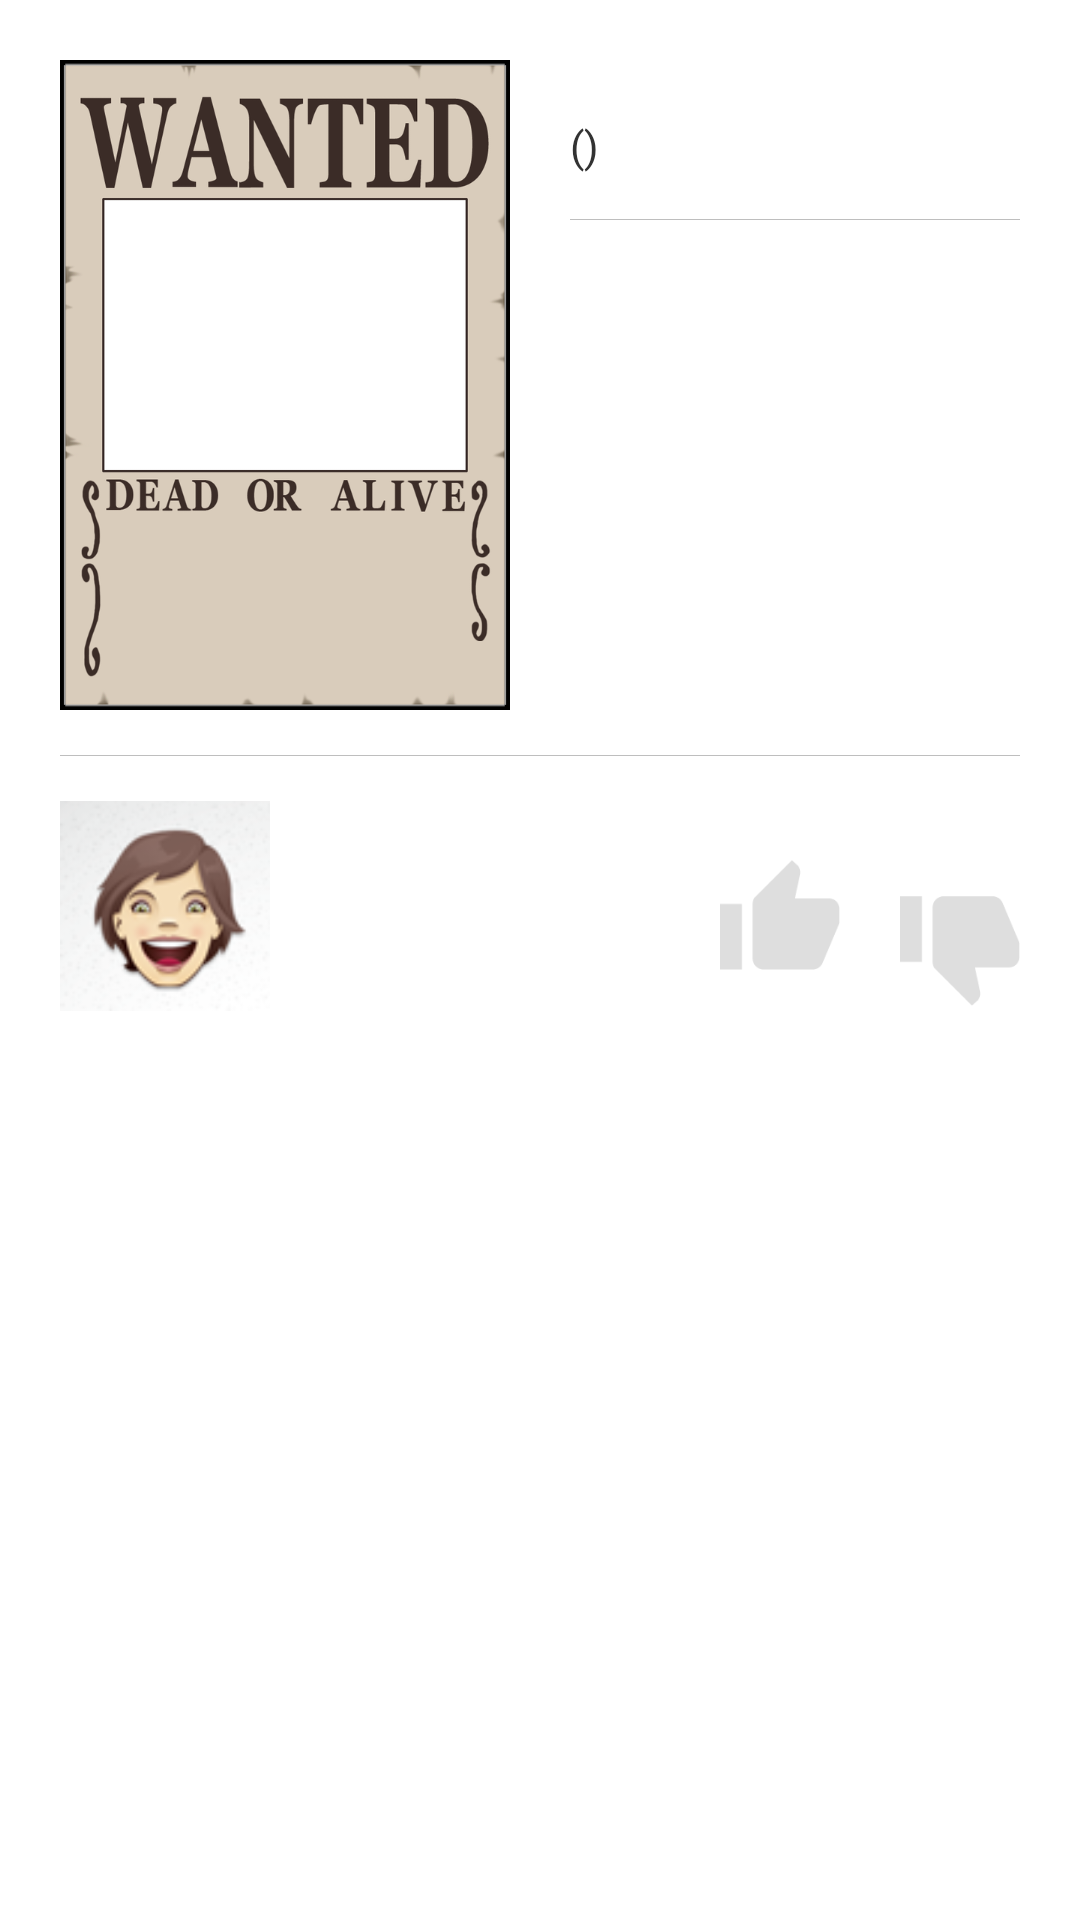

This screen was rendered from an Android layout file. Write that file and the resources it references.
<!-- AndroidManifest.xml: application theme CustomActionBarTheme -->
<!-- res/layout/comment_row.xml -->
<?xml version="1.0" encoding="utf-8"?>
<LinearLayout xmlns:android="http://schemas.android.com/apk/res/android"
    android:layout_width="match_parent"
    android:layout_height="match_parent"
    android:layout_marginLeft="20dp"
    android:layout_marginRight="20dp"
    android:orientation="vertical"
    android:paddingBottom="20dp"
    android:paddingTop="20dp">

    <RelativeLayout
        android:id="@+id/cCommentInfo"
        android:layout_width="match_parent"
        android:layout_height="wrap_content"
        android:layout_marginLeft="20dp"
        android:layout_marginRight="20dp">

        <ImageView
            android:id="@+id/cPoster"
            android:layout_width="150dp"
            android:layout_height="wrap_content"
            android:adjustViewBounds="true"
            android:clickable="true"
            android:onClick="onClick"
            android:src="@drawable/blank_wanted_poster" />

        <TextView
            android:id="@+id/invisiblePK"
            android:layout_width="1dp"
            android:layout_height="1dp"
            android:visibility="invisible" />

        <LinearLayout
            android:id="@+id/cAboutComment"
            android:layout_width="match_parent"
            android:layout_height="wrap_content"
            android:layout_marginLeft="20dp"
            android:layout_toRightOf="@id/cPoster"
            android:orientation="vertical">

            <TextView
                android:id="@+id/cRusName"
                android:layout_width="wrap_content"
                android:layout_height="wrap_content" />

            <LinearLayout
                android:layout_width="wrap_content"
                android:layout_height="wrap_content"
                android:layout_below="@id/cRusName"
                android:orientation="horizontal">

                <TextView
                    android:id="@+id/cEngName"
                    android:layout_width="wrap_content"
                    android:layout_height="wrap_content"/>

                <TextView
                    android:layout_width="wrap_content"
                    android:layout_height="wrap_content"
                    android:text="(" />

                <TextView
                    android:id="@+id/cYear"
                    android:layout_width="wrap_content"
                    android:layout_height="wrap_content" />

                <TextView
                    android:layout_width="match_parent"
                    android:layout_height="match_parent"
                    android:text=")" />

            </LinearLayout>

            <View
                android:layout_width="fill_parent"
                android:layout_height="1px"
                android:layout_marginBottom="5dp"
                android:layout_marginTop="15dp"
                android:background="@color/grey1" />

            <TextView
                android:id="@+id/invisibleTV"
                android:layout_width="1dp"
                android:layout_height="1dp"
                android:visibility="invisible" />

            <TextView
                android:id="@+id/cTitleRus"
                android:layout_width="wrap_content"
                android:layout_height="wrap_content" />

        </LinearLayout>

    </RelativeLayout>

    <View

        android:id="@+id/line2"
        android:layout_width="fill_parent"
        android:layout_height="1px"
        android:layout_marginBottom="15dp"
        android:layout_marginLeft="20dp"
        android:layout_marginRight="20dp"
        android:layout_marginTop="15dp"
        android:background="@color/grey1" />

    <RelativeLayout
        android:id="@+id/cUserInfo"
        android:layout_width="match_parent"
        android:layout_height="wrap_content"
        android:layout_marginBottom="20dp"
        android:layout_marginLeft="20dp"
        android:layout_marginRight="20dp">

        <ImageView
            android:id="@+id/cAvatar"
            android:layout_width="wrap_content"
            android:layout_height="wrap_content"
            android:layout_alignParentLeft="true"
            android:adjustViewBounds="true"
            android:onClick="onClick"
            android:maxHeight="70dp"
            android:maxWidth="70dp"
            android:src="@drawable/av2" />

        <LinearLayout
            android:id="@+id/cAbout"
            android:layout_width="wrap_content"
            android:layout_height="wrap_content"
            android:layout_marginLeft="20dp"
            android:layout_toRightOf="@id/cAvatar"
            android:orientation="vertical">

            <TextView
                android:id="@+id/cUserName"
                android:layout_width="wrap_content"
                android:layout_height="wrap_content" />

            <TextView
                android:id="@+id/cTime"
                android:layout_width="wrap_content"
                android:layout_height="wrap_content" />

            <TextView
                android:id="@+id/cDate"
                android:layout_width="wrap_content"
                android:layout_height="wrap_content" />

        </LinearLayout>

        <RelativeLayout
            android:id="@+id/vova"
            android:layout_width="wrap_content"
            android:layout_height="wrap_content"
            android:layout_alignBottom="@id/cAvatar"
            android:layout_alignParentRight="true"
            android:layout_toRightOf="@id/cAbout">

            <TextView
                android:id="@+id/cDislikeNum"
                android:layout_width="wrap_content"
                android:layout_height="wrap_content"
                android:layout_alignParentRight="true"
                android:textSize="20sp" />

            <ImageView
                android:id="@+id/cDislike"
                android:layout_width="wrap_content"
                android:layout_height="wrap_content"
                android:layout_marginLeft="10dp"
                android:layout_marginTop="12dp"
                android:layout_toLeftOf="@id/cDislikeNum"
                android:adjustViewBounds="true"
                android:clickable="true"
                android:maxHeight="40dp"
                android:maxWidth="40dp"
                android:onClick="onClick"
                android:src="@drawable/ic_dislike" />
            <TextView
                android:id="@+id/cInvisibleTVCommentPK"
                android:layout_width="1dp"
                android:layout_height="1dp"
                android:visibility="invisible" />
            <TextView
                android:id="@+id/cLikeNum"
                android:layout_width="wrap_content"
                android:layout_height="wrap_content"
                android:layout_marginLeft="10dp"
                android:layout_toLeftOf="@id/cDislike"
                android:textSize="20sp" />

            <ImageView
                android:id="@+id/cLike"
                android:layout_width="wrap_content"
                android:layout_height="wrap_content"
                android:layout_marginLeft="10dp"
                android:layout_toLeftOf="@id/cLikeNum"
                android:adjustViewBounds="true"
                android:clickable="true"
                android:maxHeight="40dp"
                android:maxWidth="40dp"
                android:onClick="onClick"
                android:src="@drawable/ic_like" />

        </RelativeLayout>

    </RelativeLayout>

</LinearLayout>
<!-- resources referenced by this layout -->
<resources>
  <color name="grey1">#bebebe</color>
  <!-- drawable av2: png bitmap (drawable, 12502 bytes) -->
  <!-- drawable blank_wanted_poster: png bitmap (drawable-hdpi, 88767 bytes) -->
  <!-- drawable ic_dislike (drawable) -->
  <?xml version="1.0" encoding="utf-8"?>
  <selector xmlns:android="http://schemas.android.com/apk/res/android">
      
      <item android:drawable="@drawable/ic_thumbdownb"
          android:state_selected="true" />
      
      <item android:drawable="@drawable/ic_thumbdowng" />
  </selector>
  <!-- drawable ic_like (drawable) -->
  <?xml version="1.0" encoding="utf-8"?>
  <selector xmlns:android="http://schemas.android.com/apk/res/android">
      
      <item android:drawable="@drawable/ic_thumbupb"
          android:state_selected="true" />
      
      <item android:drawable="@drawable/ic_thumbupg" />
  </selector>
  <style name="CustomActionBarTheme" parent="@android:style/Theme.Holo.Light.DarkActionBar">
          <item name="android:actionBarStyle">@style/MyActionBar</item>
          <item name="android:windowBackground">@color/white</item>
      </style>
  <!-- drawable ic_thumbdownb: png bitmap (drawable-hdpi, 1120 bytes) -->
  <!-- drawable ic_thumbdowng: png bitmap (drawable-hdpi, 1079 bytes) -->
  <!-- drawable ic_thumbupb: png bitmap (drawable-hdpi, 1124 bytes) -->
  <!-- drawable ic_thumbupg: png bitmap (drawable-hdpi, 1064 bytes) -->
  <style name="MyActionBar" parent="@android:style/Widget.Holo.Light.ActionBar.Solid.Inverse">
          <item name="android:background">@color/highlighted_text_holo_light</item>
      </style>
  <color name="white">#FFFFFF</color>
  <color name="highlighted_text_holo_light">#6633b5e5</color>
</resources>
